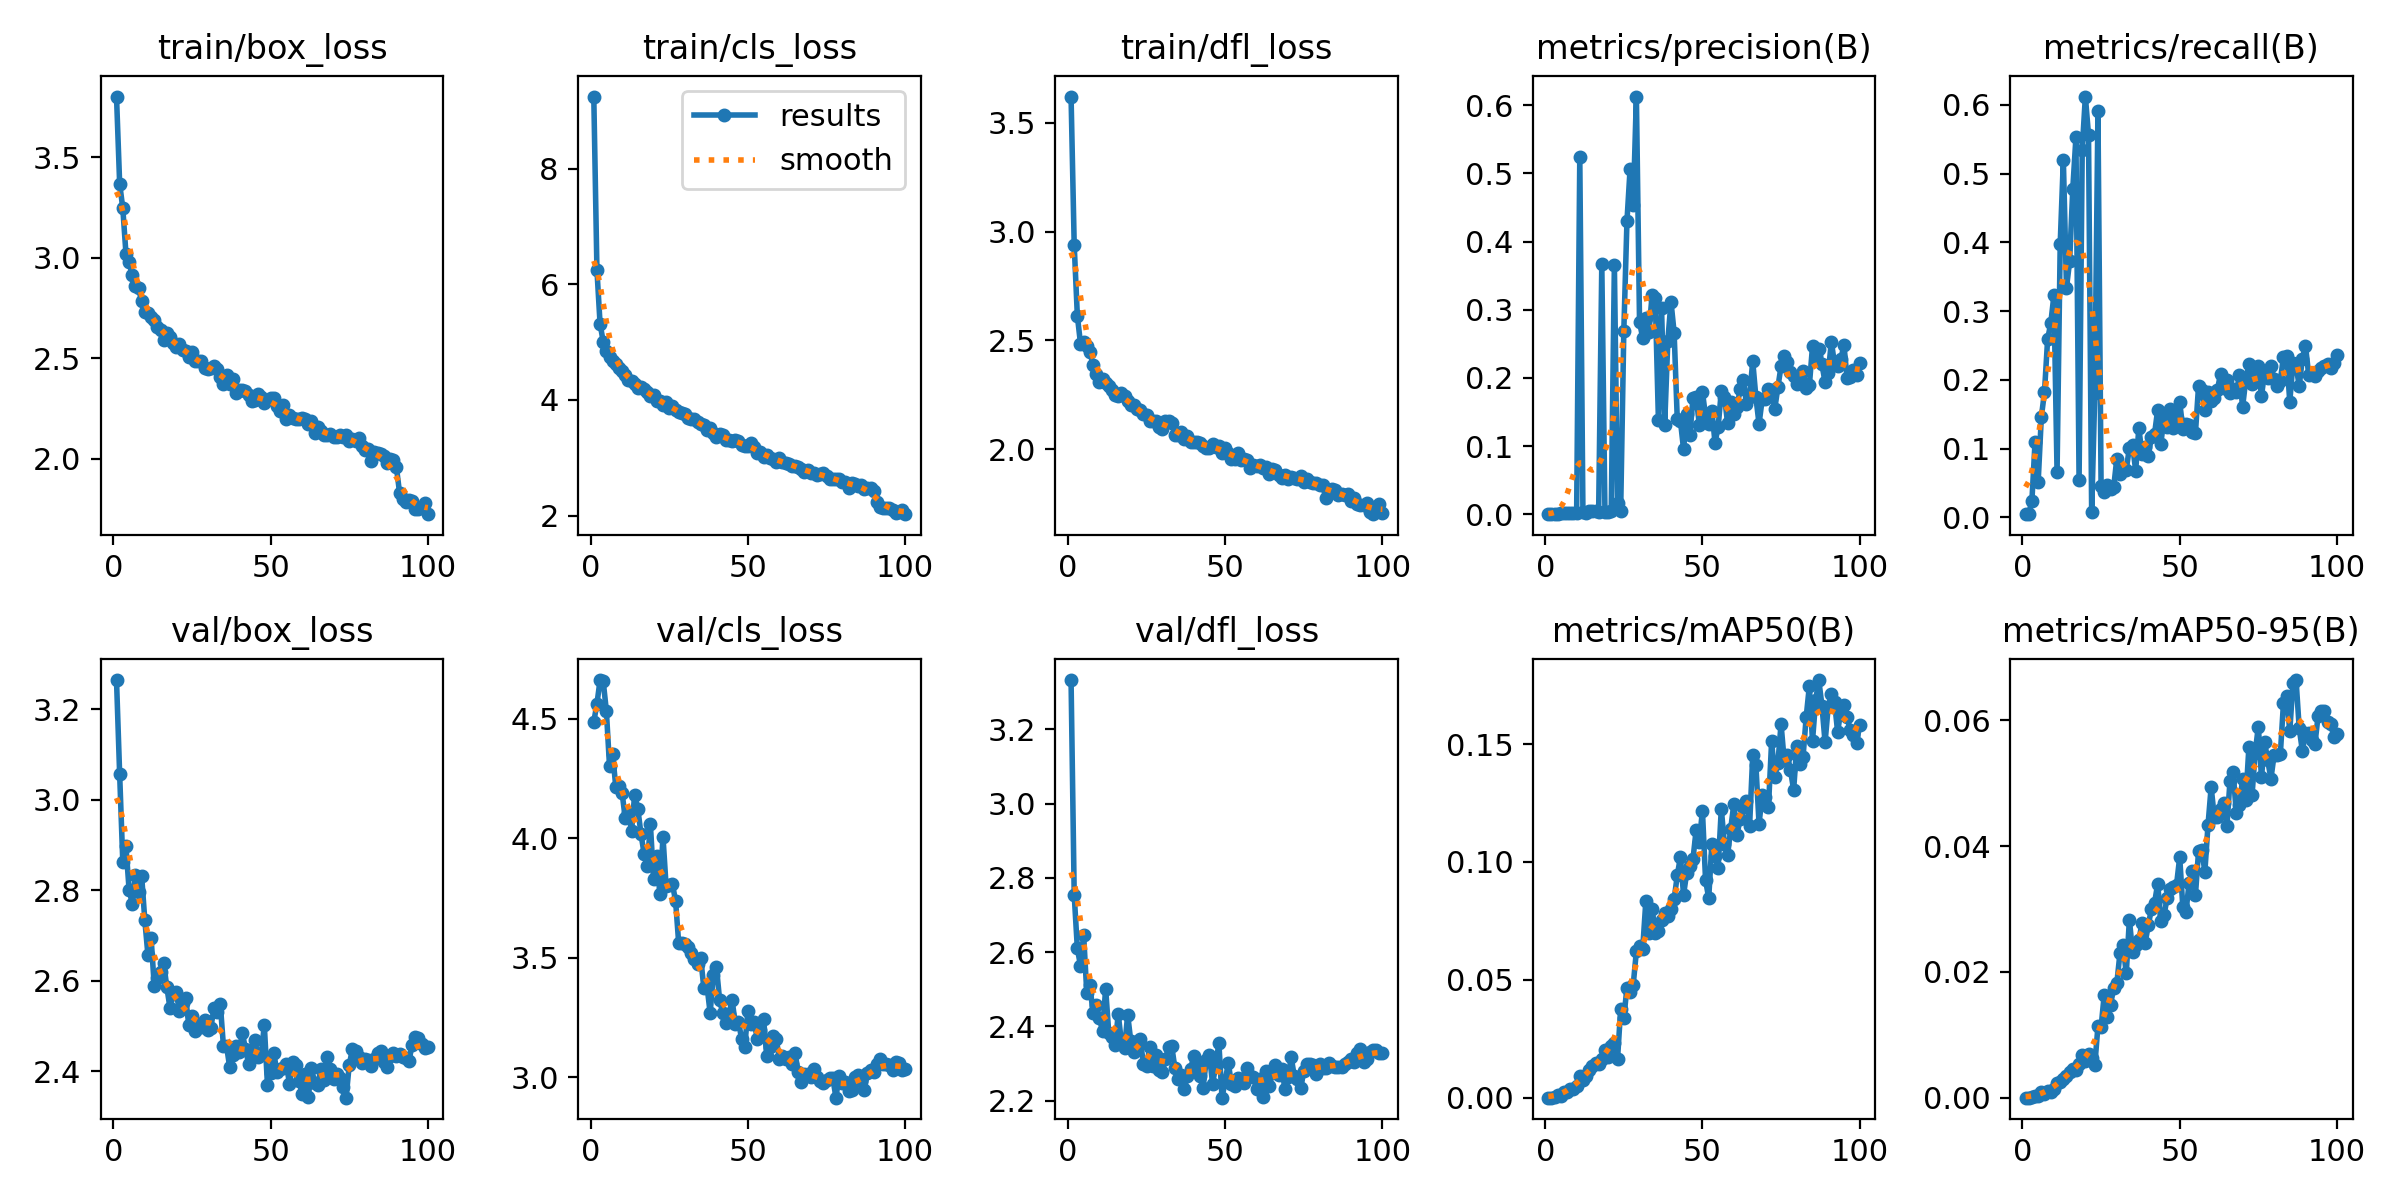

Data behind this chart, as committed beside it:
epoch, time, train/box_loss, train/cls_loss, train/dfl_loss, metrics/precision(B), metrics/recall(B), metrics/mAP50(B), metrics/mAP50-95(B), val/box_loss, val/cls_loss, val/dfl_loss, lr/pg0, lr/pg1, lr/pg2
1, 73.66, 3.803, 9.248, 3.621, 2e-05, 0.00463, 1e-05, 0, 3.265, 4.487, 3.333, 0.0003027, 0.0003027, 0.0003027
2, 141.7, 3.37, 6.25, 2.937, 2e-05, 0.00463, 1e-05, 0, 3.056, 4.562, 2.754, 0.0005997, 0.0005997, 0.0005997
3, 208.1, 3.247, 5.314, 2.612, 0.00032, 0.02431, 0.00026, 0.00011, 2.862, 4.661, 2.61, 0.0008907, 0.0008907, 0.0008907
4, 274.6, 3.022, 5.009, 2.485, 0.00099, 0.11, 0.00119, 0.00031, 2.897, 4.656, 2.563, 0.000882, 0.000882, 0.000882
5, 340.8, 2.98, 4.847, 2.491, 0.00115, 0.05208, 0.00077, 0.00024, 2.801, 4.532, 2.646, 0.000873, 0.000873, 0.000873
6, 407.2, 2.912, 4.746, 2.474, 0.00181, 0.1458, 0.00231, 0.00083, 2.77, 4.303, 2.49, 0.000864, 0.000864, 0.000864
7, 473.3, 2.86, 4.676, 2.446, 0.00208, 0.1822, 0.00241, 0.00058, 2.833, 4.352, 2.51, 0.000855, 0.000855, 0.000855
8, 539.6, 2.849, 4.626, 2.388, 0.00166, 0.2589, 0.00357, 0.00108, 2.795, 4.213, 2.435, 0.000846, 0.000846, 0.000846
9, 605.5, 2.783, 4.548, 2.346, 0.00237, 0.2824, 0.00374, 0.00095, 2.831, 4.22, 2.457, 0.000837, 0.000837, 0.000837
10, 672, 2.729, 4.494, 2.308, 0.00243, 0.3228, 0.00509, 0.00144, 2.733, 4.19, 2.424, 0.000828, 0.000828, 0.000828
11, 737.2, 2.726, 4.432, 2.323, 0.524, 0.06538, 0.00916, 0.00239, 2.656, 4.082, 2.387, 0.000819, 0.000819, 0.000819
12, 802.9, 2.703, 4.344, 2.304, 0.00293, 0.3979, 0.00768, 0.00243, 2.694, 4.105, 2.501, 0.00081, 0.00081, 0.00081
13, 869.5, 2.691, 4.336, 2.29, 0.00191, 0.52, 0.00926, 0.00293, 2.588, 4.031, 2.381, 0.000801, 0.000801, 0.000801
14, 934.8, 2.656, 4.273, 2.271, 0.00439, 0.3341, 0.01188, 0.00337, 2.606, 4.182, 2.371, 0.000792, 0.000792, 0.000792
15, 1001, 2.643, 4.213, 2.248, 0.00419, 0.3723, 0.01362, 0.00413, 2.618, 4.123, 2.349, 0.000783, 0.000783, 0.000783
16, 1067, 2.593, 4.221, 2.243, 0.00398, 0.4776, 0.01487, 0.00449, 2.638, 4.018, 2.433, 0.000774, 0.000774, 0.000774
17, 1136, 2.624, 4.183, 2.257, 0.0037, 0.5524, 0.01411, 0.00443, 2.586, 3.935, 2.358, 0.000765, 0.000765, 0.000765
18, 1203, 2.605, 4.143, 2.245, 0.3668, 0.05462, 0.01631, 0.00533, 2.54, 3.882, 2.341, 0.000756, 0.000756, 0.000756
19, 1272, 2.574, 4.076, 2.219, 0.00373, 0.5349, 0.02014, 0.00671, 2.569, 4.057, 2.432, 0.000747, 0.000747, 0.000747
20, 1336, 2.558, 4.092, 2.202, 0.00351, 0.6119, 0.0171, 0.00581, 2.574, 3.829, 2.36, 0.000738, 0.000738, 0.000738
21, 1403, 2.573, 3.98, 2.2, 0.00403, 0.5564, 0.02175, 0.00699, 2.532, 3.923, 2.331, 0.000729, 0.000729, 0.000729
22, 1469, 2.542, 3.988, 2.184, 0.3659, 0.00735, 0.02319, 0.00631, 2.55, 3.767, 2.353, 0.00072, 0.00072, 0.00072
23, 1535, 2.535, 3.92, 2.179, 0.01589, 0.1809, 0.01627, 0.00516, 2.562, 4.006, 2.365, 0.000711, 0.000711, 0.000711
24, 1597, 2.505, 3.958, 2.16, 0.00541, 0.5911, 0.03774, 0.01135, 2.501, 3.798, 2.299, 0.000702, 0.000702, 0.000702
25, 1664, 2.529, 3.861, 2.155, 0.2688, 0.04532, 0.03382, 0.01122, 2.521, 3.802, 2.292, 0.000693, 0.000693, 0.000693
26, 1731, 2.486, 3.895, 2.13, 0.4299, 0.03665, 0.04672, 0.01638, 2.488, 3.807, 2.344, 0.000684, 0.000684, 0.000684
27, 1797, 2.488, 3.829, 2.13, 0.507, 0.0471, 0.04474, 0.0128, 2.505, 3.739, 2.293, 0.000675, 0.000675, 0.000675
28, 1865, 2.484, 3.79, 2.127, 0.4534, 0.04172, 0.048, 0.01478, 2.496, 3.561, 2.324, 0.000666, 0.000666, 0.000666
29, 1934, 2.45, 3.781, 2.102, 0.6129, 0.04363, 0.06219, 0.01738, 2.512, 3.56, 2.282, 0.000657, 0.000657, 0.000657
30, 2003, 2.445, 3.75, 2.092, 0.2818, 0.08531, 0.06437, 0.01817, 2.492, 3.558, 2.278, 0.000648, 0.000648, 0.000648
31, 2072, 2.454, 3.689, 2.131, 0.2589, 0.06254, 0.06302, 0.02296, 2.496, 3.544, 2.311, 0.000639, 0.000639, 0.000639
32, 2141, 2.464, 3.666, 2.131, 0.2885, 0.07058, 0.08329, 0.02423, 2.54, 3.52, 2.344, 0.00063, 0.00063, 0.00063
33, 2210, 2.445, 3.669, 2.12, 0.2676, 0.06905, 0.06999, 0.01976, 2.532, 3.492, 2.348, 0.000621, 0.000621, 0.000621
34, 2280, 2.404, 3.615, 2.065, 0.322, 0.1013, 0.08018, 0.02832, 2.549, 3.472, 2.289, 0.000612, 0.000612, 0.000612
35, 2349, 2.374, 3.592, 2.063, 0.3171, 0.105, 0.07002, 0.02313, 2.455, 3.498, 2.259, 0.000603, 0.000603, 0.000603
36, 2419, 2.417, 3.566, 2.079, 0.1387, 0.06795, 0.07056, 0.02424, 2.455, 3.372, 2.27, 0.000594, 0.000594, 0.000594
37, 2489, 2.373, 3.477, 2.045, 0.302, 0.1298, 0.07558, 0.025, 2.408, 3.381, 2.232, 0.000585, 0.000585, 0.000585
38, 2557, 2.396, 3.512, 2.06, 0.1316, 0.0923, 0.0785, 0.02774, 2.435, 3.268, 2.267, 0.000576, 0.000576, 0.000576
39, 2627, 2.329, 3.438, 2.034, 0.2547, 0.1017, 0.07722, 0.02455, 2.454, 3.426, 2.285, 0.000567, 0.000567, 0.000567
40, 2700, 2.341, 3.36, 2.033, 0.3118, 0.0899, 0.08022, 0.02744, 2.442, 3.46, 2.319, 0.000558, 0.000558, 0.000558
41, 2768, 2.341, 3.413, 2.031, 0.2666, 0.1163, 0.08414, 0.02996, 2.484, 3.324, 2.293, 0.000549, 0.000549, 0.000549
42, 2841, 2.338, 3.388, 2.028, 0.1394, 0.1213, 0.09427, 0.03098, 2.449, 3.268, 2.266, 0.00054, 0.00054, 0.00054
43, 2918, 2.318, 3.306, 2.016, 0.1369, 0.1566, 0.1022, 0.03401, 2.416, 3.224, 2.235, 0.000531, 0.000531, 0.000531
44, 2991, 2.286, 3.305, 2.006, 0.09544, 0.1065, 0.08602, 0.02812, 2.447, 3.266, 2.311, 0.000522, 0.000522, 0.000522
45, 3066, 2.292, 3.286, 2.006, 0.1469, 0.1459, 0.09551, 0.02897, 2.469, 3.32, 2.323, 0.000513, 0.000513, 0.000513
46, 3139, 2.321, 3.305, 2.025, 0.1157, 0.1319, 0.09809, 0.03178, 2.431, 3.222, 2.245, 0.000504, 0.000504, 0.000504
47, 3216, 2.309, 3.296, 2.007, 0.1706, 0.157, 0.1013, 0.03322, 2.437, 3.232, 2.294, 0.000495, 0.000495, 0.000495
48, 3287, 2.279, 3.22, 2.012, 0.1727, 0.1294, 0.1136, 0.03353, 2.501, 3.16, 2.355, 0.000486, 0.000486, 0.000486
49, 3354, 2.293, 3.208, 1.984, 0.1316, 0.1439, 0.1084, 0.03389, 2.369, 3.128, 2.208, 0.000477, 0.000477, 0.000477
50, 3423, 2.302, 3.209, 2.005, 0.1797, 0.1677, 0.1218, 0.03824, 2.396, 3.276, 2.252, 0.000468, 0.000468, 0.000468
51, 3494, 2.302, 3.261, 1.982, 0.1435, 0.1281, 0.09218, 0.03025, 2.441, 3.221, 2.302, 0.000459, 0.000459, 0.000459
52, 3565, 2.264, 3.19, 1.954, 0.1327, 0.1356, 0.08468, 0.02957, 2.397, 3.231, 2.244, 0.00045, 0.00045, 0.00045
53, 3634, 2.239, 3.091, 1.954, 0.1521, 0.1339, 0.1078, 0.0342, 2.405, 3.159, 2.24, 0.000441, 0.000441, 0.000441
54, 3704, 2.266, 3.105, 1.98, 0.105, 0.1234, 0.1027, 0.03607, 2.408, 3.195, 2.261, 0.000432, 0.000432, 0.000432
55, 3771, 2.198, 3.011, 1.95, 0.1281, 0.1227, 0.09743, 0.03221, 2.416, 3.242, 2.259, 0.000423, 0.000423, 0.000423
56, 3840, 2.218, 3.055, 1.953, 0.1804, 0.1914, 0.1226, 0.03926, 2.372, 3.086, 2.249, 0.000414, 0.000414, 0.000414
57, 3905, 2.205, 2.996, 1.949, 0.1723, 0.1856, 0.1074, 0.03934, 2.42, 3.126, 2.288, 0.0004051, 0.0004051, 0.0004051
58, 3969, 2.199, 2.975, 1.914, 0.1336, 0.156, 0.1028, 0.03596, 2.414, 3.171, 2.265, 0.0003961, 0.0003961, 0.0003961
59, 4035, 2.199, 2.922, 1.925, 0.1652, 0.183, 0.1142, 0.04335, 2.379, 3.16, 2.264, 0.0003871, 0.0003871, 0.0003871
60, 4100, 2.204, 3.001, 1.922, 0.1463, 0.1692, 0.1248, 0.04939, 2.35, 3.078, 2.232, 0.0003781, 0.0003781, 0.0003781
... 40 more rows
